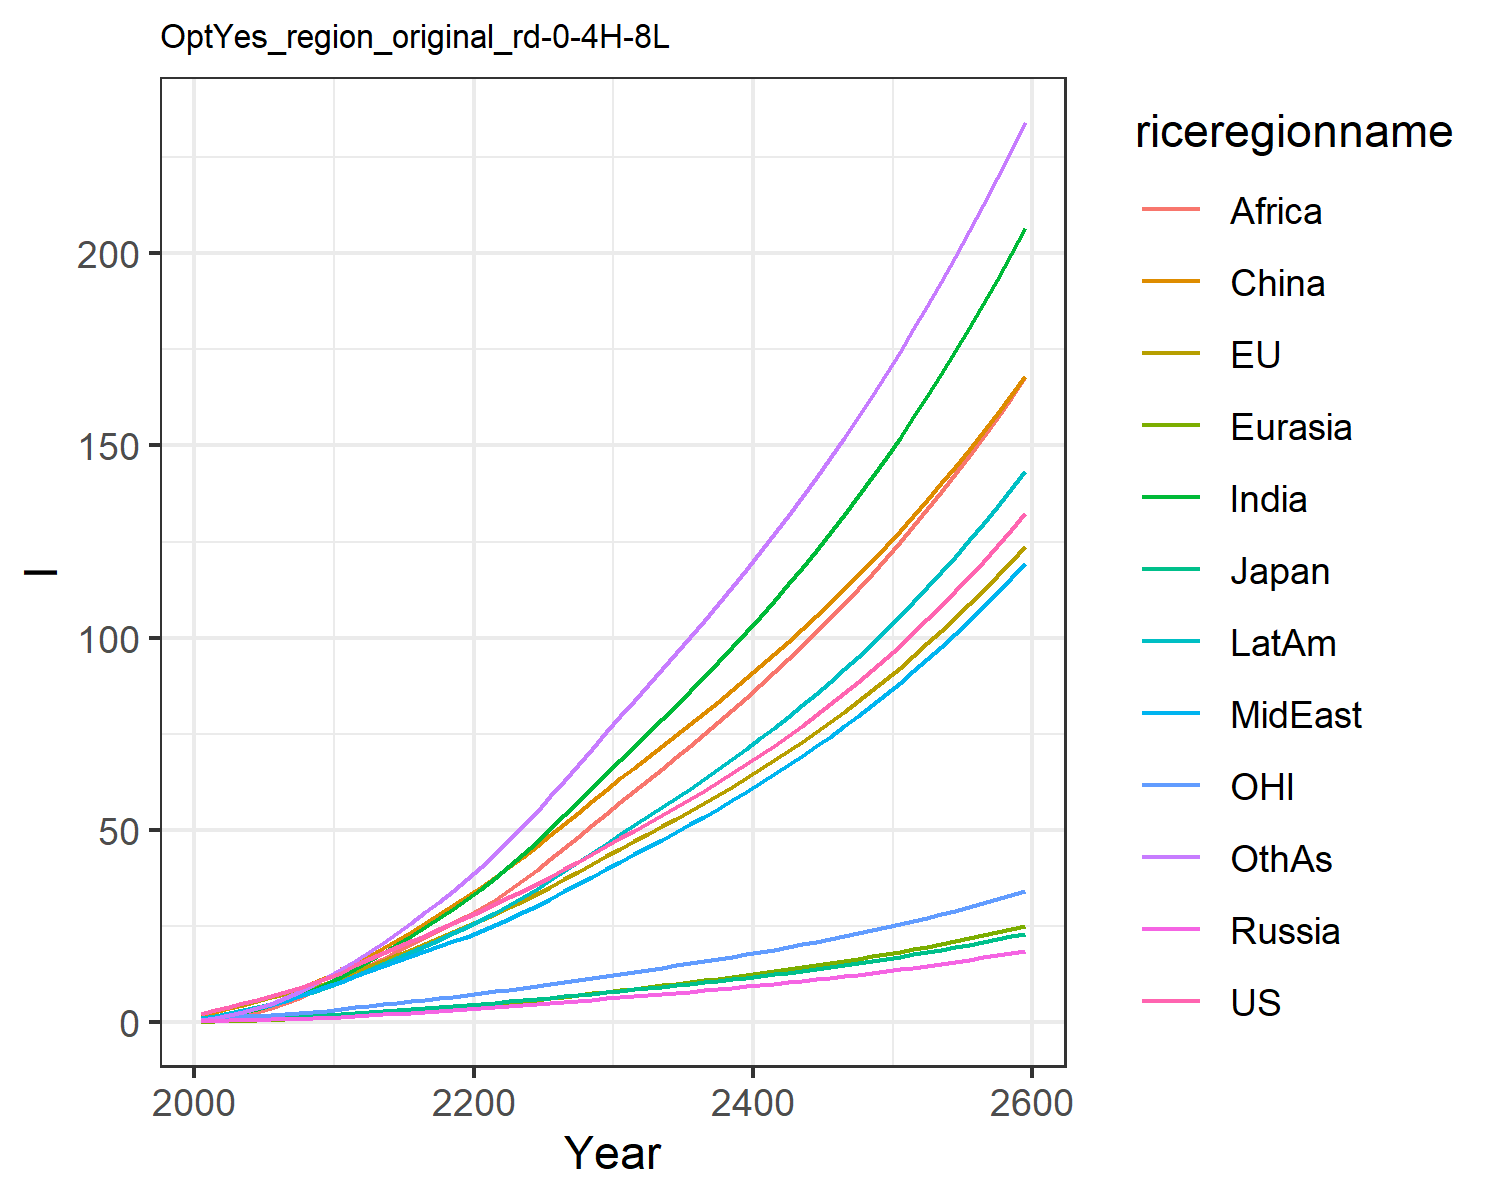

Data behind this chart, as committed beside it:
2.21109331783519, 2.2732884284431645, 0.5849422486926587, 0.3243390977104627, 0.15729447687874887, 1.9015110295214361, 0.716230471388051, 0.89136266971535, 0.38579420113141505, 1.0729138043157638, 0.7173391100598827, 0.6293116424181934
3.21, 3.25, 0.7923, 0.423, 0.2464, 2.693, 1.229, 1.435, 0.7413, 1.69, 1.023, 1.161
4.036, 4.047, 0.9054, 0.5064, 0.3342, 3.604, 1.865, 2.08, 1.249, 2.365, 1.277, 1.834
4.902, 4.855, 0.97, 0.5924, 0.4321, 4.55, 2.647, 2.834, 1.95, 3.101, 1.518, 2.691
5.838, 5.662, 1.098, 0.6857, 0.5408, 5.544, 3.524, 3.635, 2.774, 3.881, 1.747, 3.686
6.818, 6.47, 1.242, 0.7812, 0.6612, 6.65, 4.514, 4.531, 3.727, 4.744, 1.967, 4.843
7.884, 7.293, 1.371, 0.8726, 0.7899, 7.796, 5.663, 5.571, 4.924, 5.693, 2.195, 6.227
9.038, 8.135, 1.499, 0.9631, 0.9279, 8.989, 6.967, 6.76, 6.369, 6.73, 2.435, 7.842
10.29, 9.005, 1.63, 1.057, 1.075, 10.2, 8.434, 8.116, 8.092, 7.86, 2.681, 9.706
11.61, 10.14, 1.824, 1.202, 1.261, 11.78, 10.07, 9.355, 9.758, 9.101, 3.003, 11.71
12.84, 11.44, 2.055, 1.386, 1.482, 13.88, 11.88, 10.38, 11.34, 10.39, 3.378, 13.99
14.99, 13.23, 2.407, 1.633, 1.756, 15.44, 13.92, 12, 13.01, 12.15, 3.885, 15.93
16.53, 14.65, 2.671, 1.84, 2.015, 17.35, 15.96, 13.3, 14.77, 13.65, 4.286, 18.24
18.03, 16.07, 2.929, 2.05, 2.283, 19.36, 18.08, 14.58, 16.59, 15.19, 4.68, 20.68
19.53, 17.48, 3.186, 2.265, 2.561, 21.45, 20.27, 15.87, 18.45, 16.74, 5.075, 23.23
21.04, 18.92, 3.447, 2.486, 2.849, 23.6, 22.52, 17.16, 20.32, 18.31, 5.474, 25.85
22.57, 20.38, 3.712, 2.713, 3.145, 25.82, 24.81, 18.45, 22.2, 19.9, 5.88, 28.6
24.14, 21.87, 3.982, 2.948, 3.451, 28.08, 27.17, 19.74, 24.07, 21.51, 6.294, 31.41
25.75, 23.39, 4.259, 3.189, 3.763, 30.39, 29.57, 21.03, 25.92, 23.13, 6.716, 34.28
27.41, 24.94, 4.542, 3.439, 4.083, 32.74, 31.99, 22.31, 27.76, 24.76, 7.147, 37.17
29.08, 26.54, 4.833, 3.691, 4.417, 35.17, 34.62, 23.71, 29.73, 26.51, 7.588, 40.29
30.76, 28.2, 5.133, 3.945, 4.768, 37.73, 37.53, 25.28, 31.91, 28.45, 8.043, 43.73
32.47, 29.9, 5.442, 4.204, 5.131, 40.36, 40.57, 26.92, 34.39, 30.47, 8.508, 47.31
34.22, 31.64, 5.758, 4.468, 5.504, 43.04, 43.72, 28.61, 36.99, 32.55, 8.984, 51.01
36.02, 33.43, 6.083, 4.738, 5.886, 45.79, 46.96, 30.35, 39.68, 34.7, 9.471, 54.81
37.9, 35.3, 6.426, 5.022, 6.283, 48.64, 50.35, 32.18, 42.49, 36.96, 9.985, 58.82
39.81, 37.21, 6.775, 5.31, 6.687, 51.53, 53.81, 34.05, 45.35, 39.26, 10.51, 62.87
41.76, 39.16, 7.131, 5.603, 7.1, 54.46, 57.32, 35.94, 48.27, 41.61, 11.04, 66.98
43.75, 41.15, 7.495, 5.903, 7.521, 57.44, 60.89, 37.86, 51.23, 44, 11.58, 71.15
45.8, 43.18, 7.868, 6.209, 7.951, 60.47, 64.54, 39.82, 54.25, 46.45, 12.13, 75.39
47.82, 45.17, 8.234, 6.51, 8.375, 63.4, 68.14, 41.76, 57.23, 48.85, 12.68, 79.57
49.79, 47.09, 8.587, 6.803, 8.789, 66.21, 71.66, 43.65, 60.13, 51.18, 13.2, 83.64
51.79, 49.01, 8.942, 7.098, 9.205, 69, 75.19, 45.56, 63.03, 53.52, 13.72, 87.72
53.82, 50.95, 9.302, 7.397, 9.625, 71.8, 78.76, 47.49, 65.96, 55.89, 14.25, 91.82
55.89, 52.93, 9.669, 7.701, 10.05, 74.63, 82.37, 49.46, 68.92, 58.29, 14.79, 95.98
58.01, 54.95, 10.04, 8.011, 10.49, 77.5, 86.05, 51.46, 71.92, 60.74, 15.34, 100.2
60.18, 57.01, 10.43, 8.329, 10.93, 80.41, 89.78, 53.5, 74.97, 63.24, 15.91, 104.5
62.41, 59.12, 10.82, 8.653, 11.38, 83.36, 93.59, 55.59, 78.06, 65.79, 16.48, 108.8
64.7, 61.28, 11.23, 8.986, 11.84, 86.36, 97.48, 57.73, 81.21, 68.4, 17.07, 113.2
67.05, 63.5, 11.64, 9.327, 12.32, 89.42, 101.4, 59.92, 84.42, 71.07, 17.68, 117.7
69.47, 65.77, 12.07, 9.677, 12.8, 92.54, 105.5, 62.16, 87.69, 73.8, 18.3, 122.3
71.96, 68.1, 12.5, 10.04, 13.29, 95.71, 109.6, 64.46, 91.03, 76.61, 18.94, 127
74.52, 70.5, 12.95, 10.41, 13.8, 98.96, 113.9, 66.83, 94.44, 79.49, 19.59, 131.8
77.16, 72.96, 13.42, 10.79, 14.32, 102.3, 118.2, 69.25, 97.92, 82.44, 20.26, 136.6
79.87, 75.48, 13.89, 11.18, 14.86, 105.7, 122.7, 71.74, 101.5, 85.47, 20.95, 141.6
82.66, 78.08, 14.38, 11.58, 15.41, 109.1, 127.2, 74.31, 105.1, 88.59, 21.66, 146.7
85.54, 80.76, 14.89, 11.99, 15.97, 112.7, 131.9, 76.94, 108.9, 91.8, 22.39, 152
88.51, 83.51, 15.41, 12.42, 16.55, 116.3, 136.7, 79.65, 112.7, 95.1, 23.14, 157.3
91.57, 86.34, 15.95, 12.85, 17.15, 120, 141.7, 82.44, 116.6, 98.49, 23.92, 162.8
94.73, 89.26, 16.5, 13.31, 17.76, 123.9, 146.8, 85.31, 120.7, 102, 24.71, 168.5
97.98, 92.26, 17.07, 13.77, 18.39, 127.8, 152, 88.26, 124.8, 105.6, 25.53, 174.3
101.3, 95.35, 17.66, 14.25, 19.04, 131.8, 157.4, 91.31, 129.1, 109.3, 26.37, 180.2
104.8, 98.53, 18.26, 14.75, 19.71, 135.9, 162.9, 94.45, 133.4, 113.1, 27.24, 186.3
108.4, 101.8, 18.89, 15.26, 20.4, 140.1, 168.6, 97.68, 137.9, 117.1, 28.14, 192.6
112.1, 105.2, 19.53, 15.78, 21.11, 144.5, 174.5, 101, 142.5, 121.1, 29.06, 199
115.9, 108.7, 20.2, 16.32, 21.85, 148.9, 180.5, 104.4, 147.3, 125.3, 30.01, 205.6
119.8, 112.3, 20.89, 16.88, 22.6, 153.5, 186.7, 108, 152.2, 129.6, 30.99, 212.4
123.8, 116, 21.6, 17.46, 23.38, 158.2, 193.1, 111.6, 157.2, 134.1, 32, 219.4
128, 119.8, 22.33, 18.06, 24.19, 163, 199.8, 115.4, 162.4, 138.7, 33.04, 226.6
132.4, 123.7, 23.09, 18.68, 25.02, 168, 206.6, 119.3, 167.7, 143.4, 34.11, 234.1
